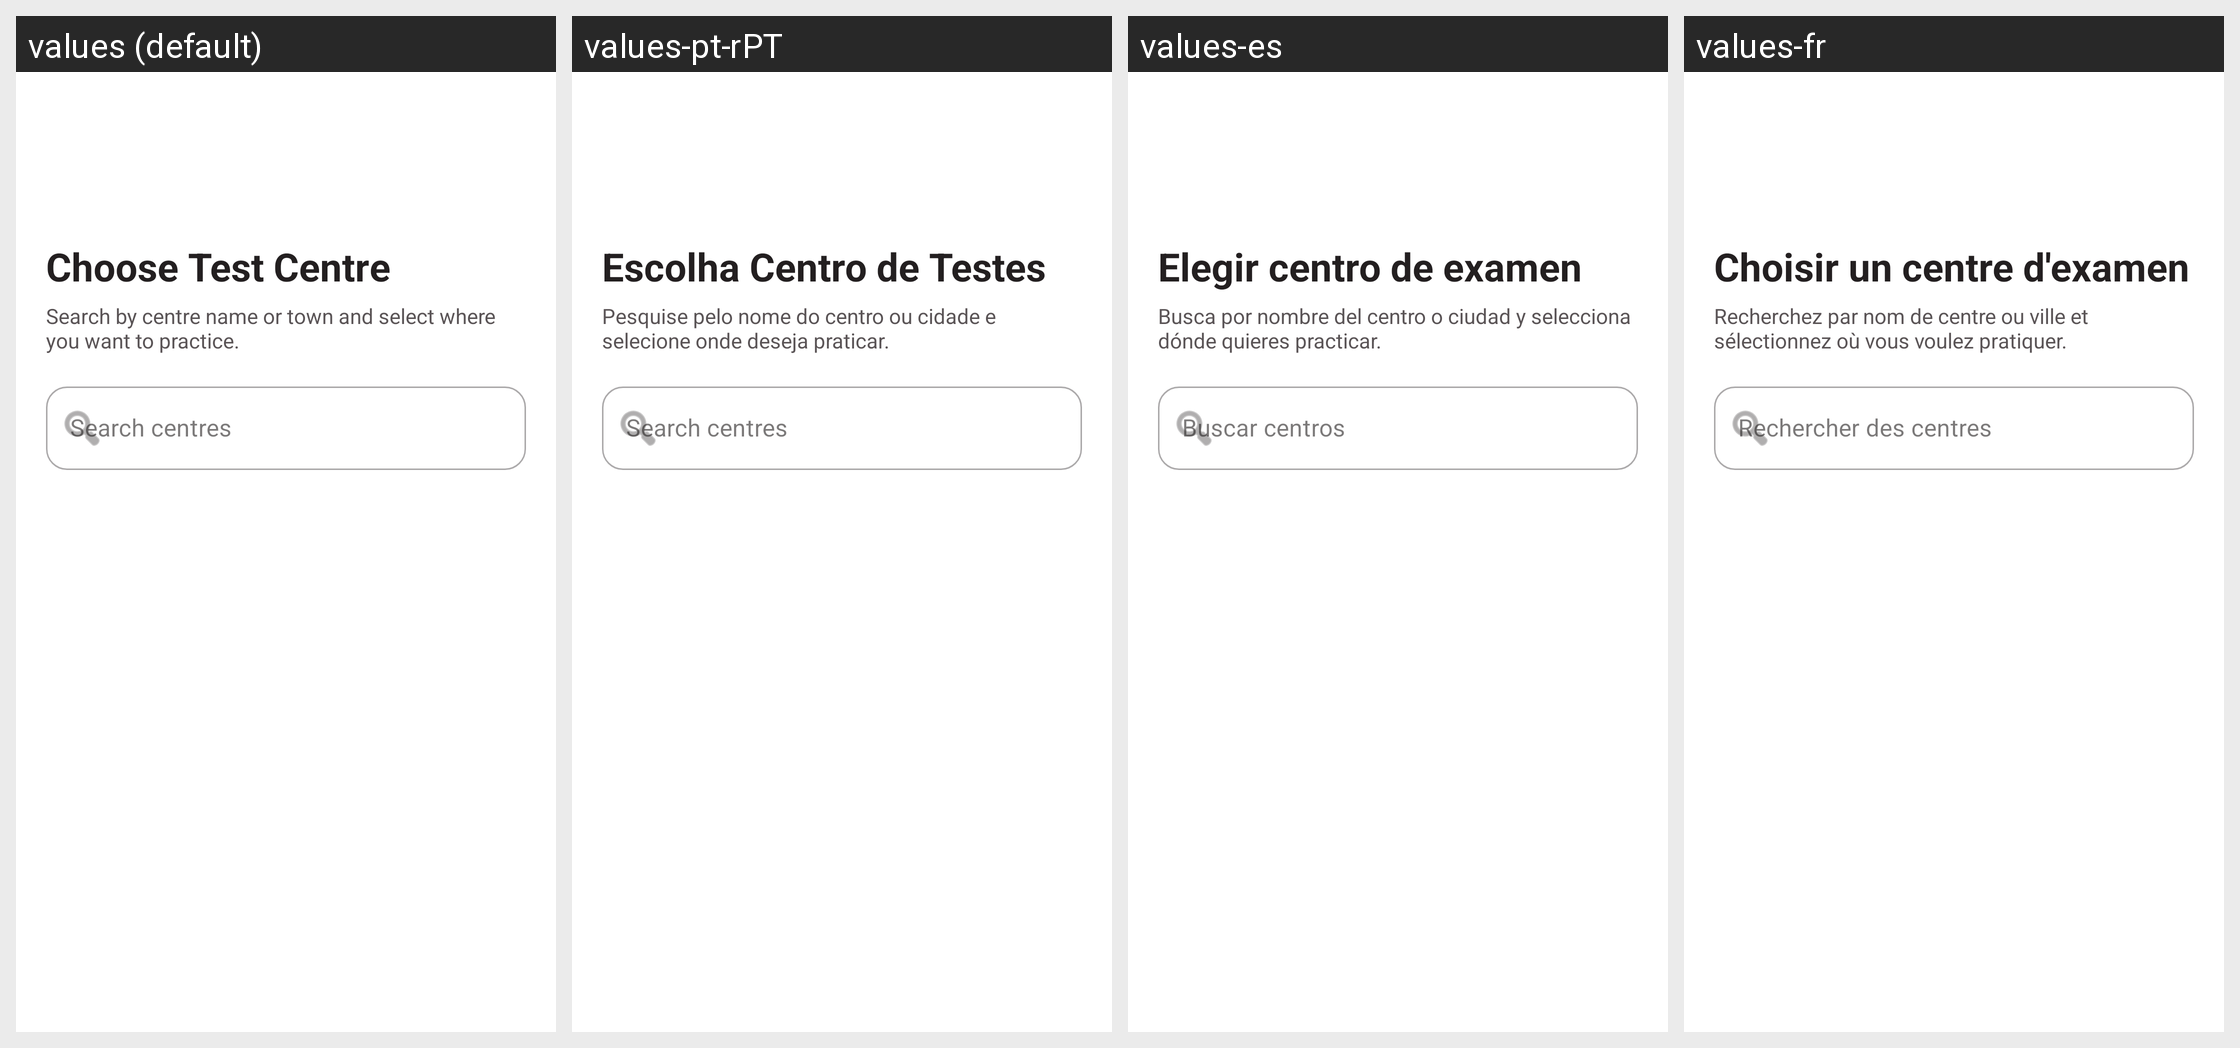

The same Android screen rendered under several of its app's locales, left to right. List the strings drawn on it with the default value and each locale's translation.
Android screen res/layout/activity_centre_picker.xml rendered under 4 locales, left to right: values (default), values-pt-rPT, values-es, values-fr. Device: Nexus 5 (rendered at 1080×1920; each locale shown at half size, 540×960, under a caption strip naming it); theme Theme.DrivestNavigation.
Other locales in the repository, not shown: values-de, values-it, values-nl, values-pl.
Strings drawn on this screen, with the default value and each locale's value (text and hints the layout hard-codes, and strings that could not be matched under every locale, appear in the picture but are not listed):

centre_picker_title
  values: Choose Test Centre
  values-pt-rPT: Escolha Centro de Testes
  values-es: Elegir centro de examen
  values-fr: Choisir un centre d'examen

centre_picker_subtitle
  values: Search by centre name or town and select where you want to practice.
  values-pt-rPT: Pesquise pelo nome do centro ou cidade e selecione onde deseja praticar.
  values-es: Busca por nombre del centro o ciudad y selecciona dónde quieres practicar.
  values-fr: Recherchez par nom de centre ou ville et sélectionnez où vous voulez pratiquer.

centre_picker_search_hint
  values: Search centres
  values-pt-rPT: Search centres  [not translated; the default value is used]
  values-es: Buscar centros
  values-fr: Rechercher des centres
